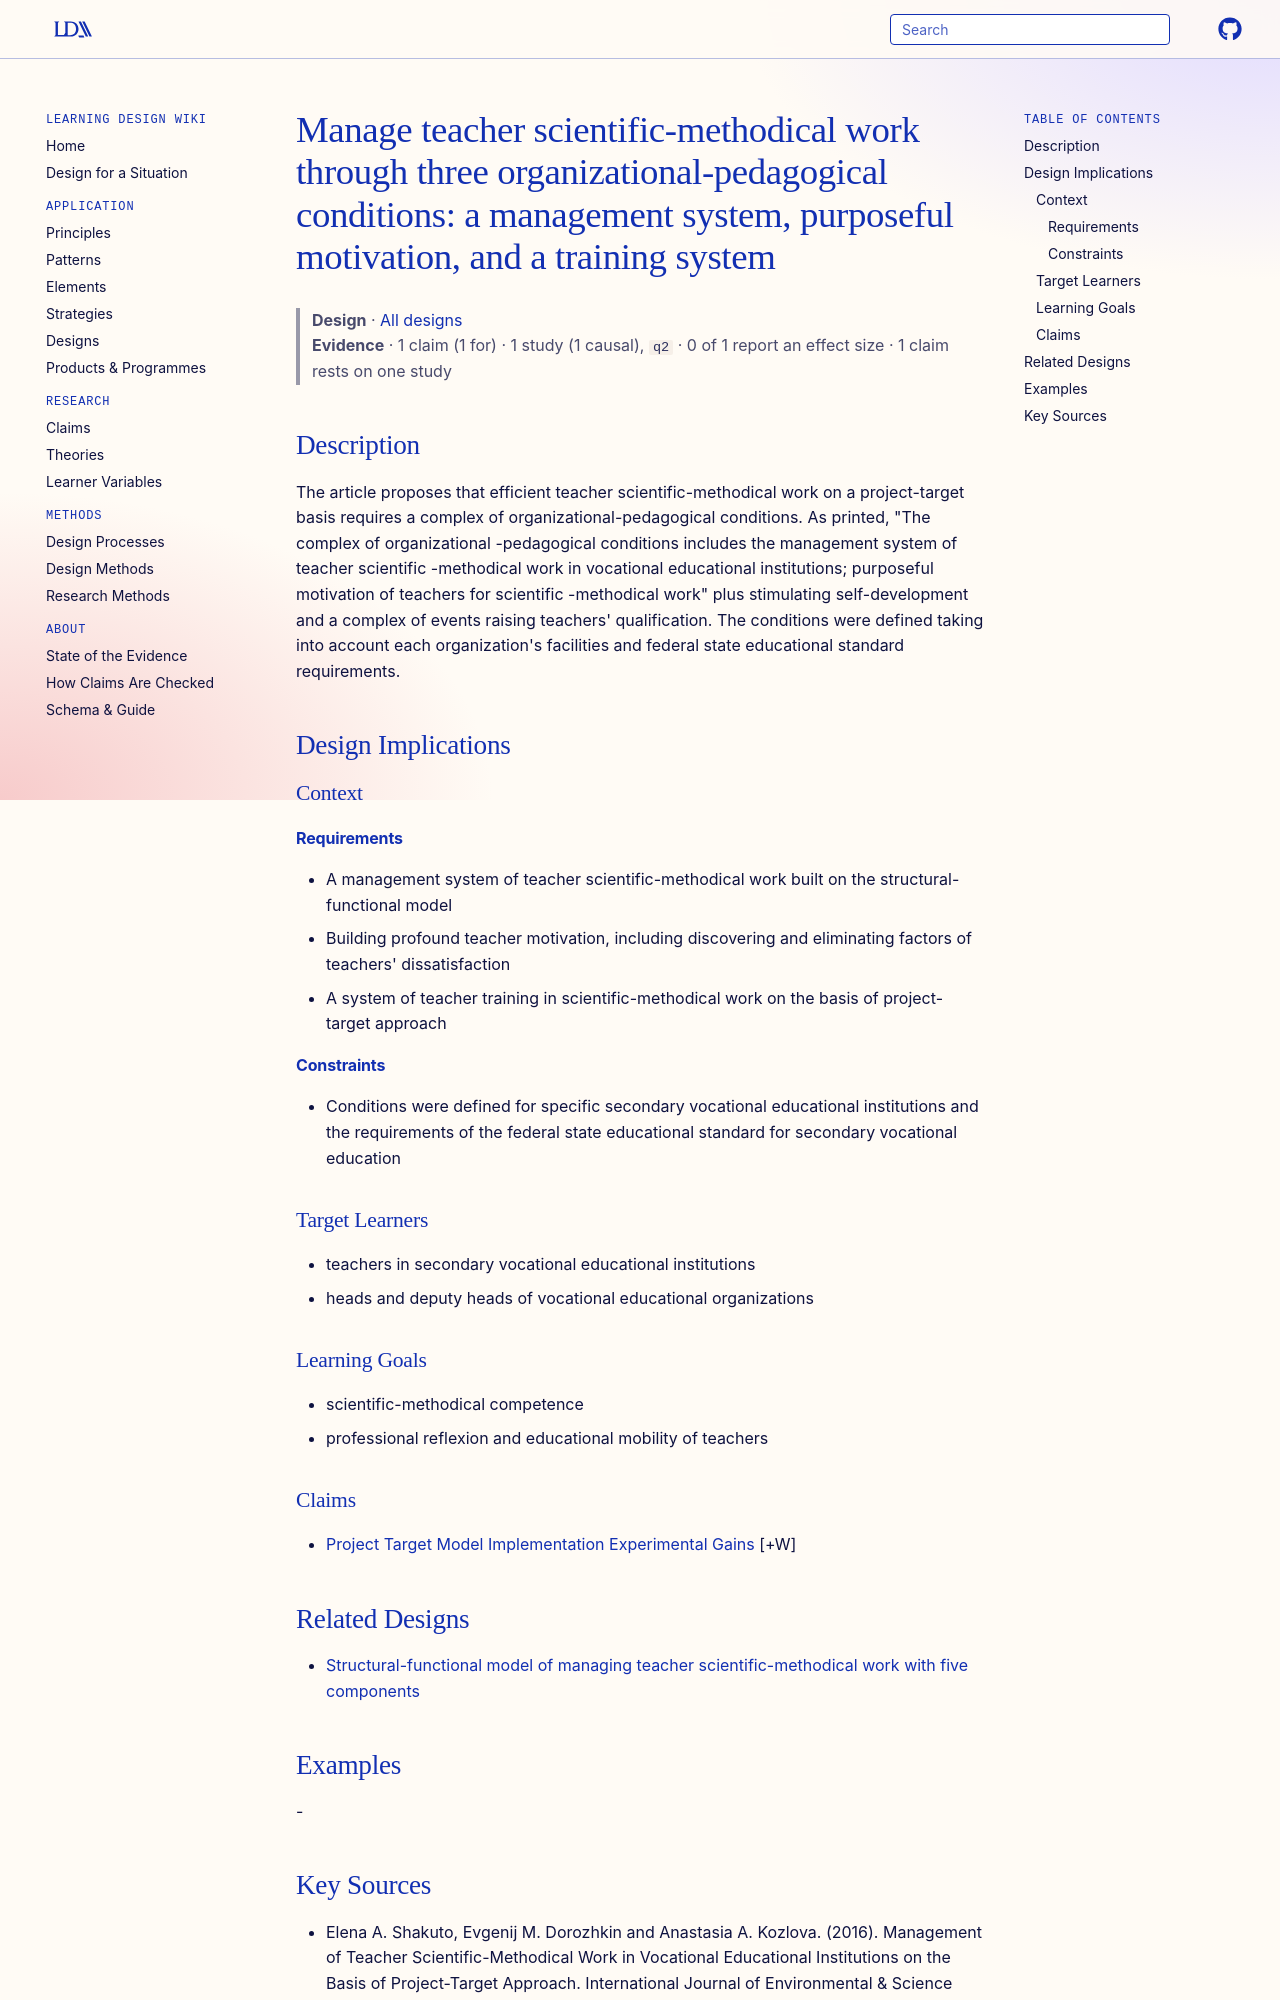

repository: Learning-Design-Alliance/learning-wiki · page: designs/three-organizational-pedagogical-conditions-methodical-work/index.html · generator: mkdocs

---
type: design
id: three-organizational-pedagogical-conditions-methodical-work
title: "Manage teacher scientific-methodical work through three organizational-pedagogical conditions: a management system, purposeful motivation, and a training system"
description: The article proposes that efficient teacher scientific-methodical work on a project-target basis requires a complex of organizational-pedagogical conditions.
status: review
generated:
  by: "process:settle-candidates"
  at: 2026-11-02
sources:
  - id: elena-a-shakuto-2016
    resource: "https://creativecommons.org/licenses/by/4.0/"
    title: "Elena A. Shakuto, Evgenij M. Dorozhkin and Anastasia A. Kozlova. (2016). Management of Teacher Scientific-Methodical Work in Vocational Educational Institutions on the Basis of Project-Target Approach. International Journal of Environmental & Science Education, 11(16), 8834-8845. https://creativecommons.org/licenses/by/4.0/"
    author: Elena A. Shakuto, Evgenij M. Dorozhkin and Anastasia A. Kozlova
---

# Manage teacher scientific-methodical work through three organizational-pedagogical conditions: a management system, purposeful motivation, and a training system

> **Design** · [All designs](index.md)
> **Evidence** · 1 claim (1 for) · 1 study (1 causal), `q2` · 0 of 1 report an effect size · 1 claim rests on one study

## Description
The article proposes that efficient teacher scientific-methodical work on a project-target basis requires a complex of organizational-pedagogical conditions. As printed, "The complex of organizational -pedagogical conditions includes the management system of teacher scientific -methodical work in vocational educational institutions; purposeful motivation of teachers for scientific -methodical work" plus stimulating self-development and a complex of events raising teachers' qualification. The conditions were defined taking into account each organization's facilities and federal state educational standard requirements.

## Design Implications

### Context
#### Requirements
- A management system of teacher scientific-methodical work built on the structural-functional model
- Building profound teacher motivation, including discovering and eliminating factors of teachers' dissatisfaction
- A system of teacher training in scientific-methodical work on the basis of project-target approach
#### Constraints
- Conditions were defined for specific secondary vocational educational institutions and the requirements of the federal state educational standard for secondary vocational education

### Target Learners
- teachers in secondary vocational educational institutions
- heads and deputy heads of vocational educational organizations

### Learning Goals
- scientific-methodical competence
- professional reflexion and educational mobility of teachers

### Claims
- [Project Target Model Implementation Experimental Gains](../claims/project-target-model-implementation-experimental-gains.md) [+W]

## Related Designs

- [Structural-functional model of managing teacher scientific-methodical work with five components](structural-functional-model-teacher-scientific-methodical-work.md)

## Examples
-
